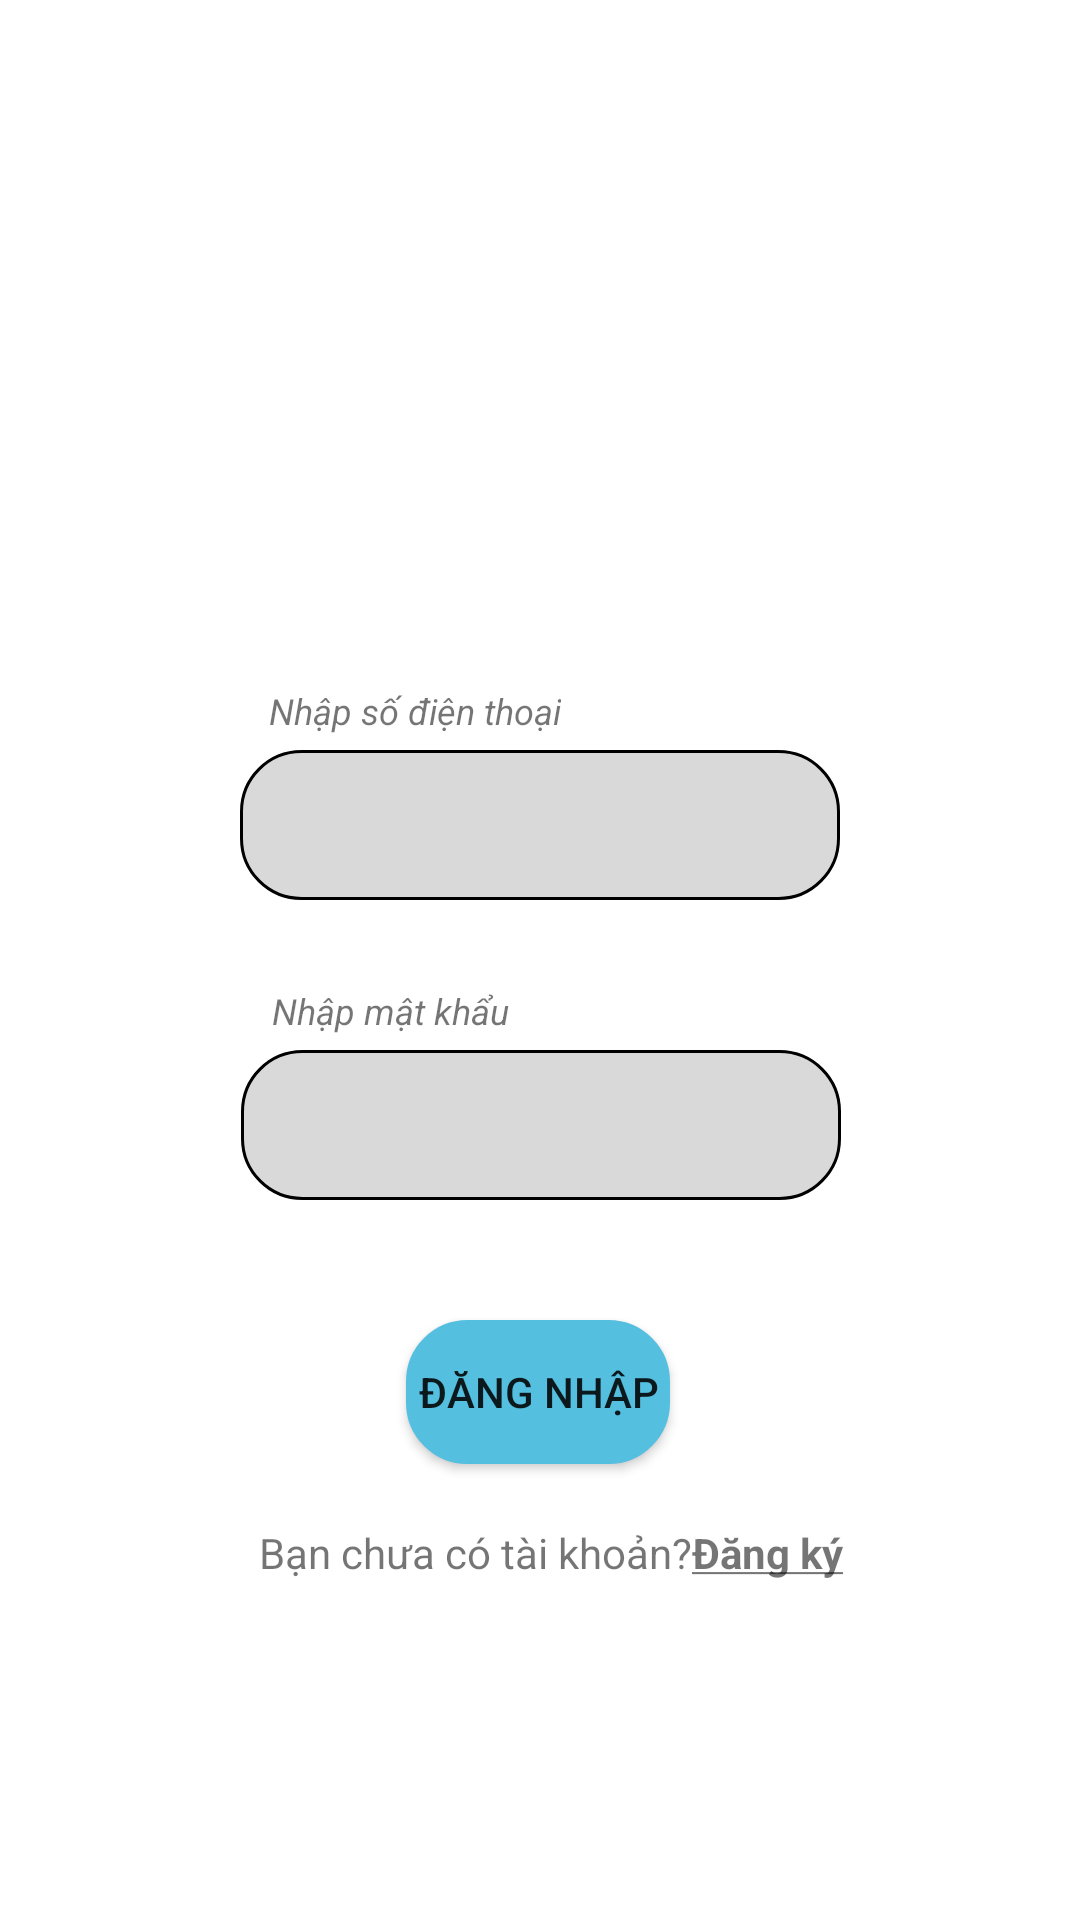

Android layout source for this screen:
<!-- AndroidManifest.xml: application theme Theme.ShoeShop -->
<!-- res/layout/activity_sign_in.xml -->
<?xml version="1.0" encoding="utf-8"?>
<androidx.constraintlayout.widget.ConstraintLayout xmlns:android="http://schemas.android.com/apk/res/android"
    xmlns:app="http://schemas.android.com/apk/res-auto"
    xmlns:tools="http://schemas.android.com/tools"
    android:layout_width="match_parent"
    android:layout_height="match_parent"
    tools:context=".SignInActivity">
    <EditText

        android:id="@+id/edtSDTLogin"
        android:layout_width="200dp"
        android:layout_height="50dp"
        android:layout_marginTop="250dp"
        android:background="@drawable/border_edittext"
        android:ems="10"
        android:inputType="text"
        android:textStyle="italic"
        app:layout_constraintEnd_toEndOf="parent"
        app:layout_constraintStart_toStartOf="parent"
        app:layout_constraintTop_toTopOf="parent"
        tools:ignore="MissingConstraints" />

    <EditText
        android:id="@+id/edtPasswordLogin"
        android:layout_width="200dp"
        android:layout_height="50dp"
        android:layout_marginTop="100dp"
        android:background="@drawable/border_edittext"
        android:ems="10"
        android:inputType="textPassword"
        app:layout_constraintEnd_toEndOf="parent"
        app:layout_constraintHorizontal_bias="0.502"
        app:layout_constraintStart_toStartOf="parent"
        app:layout_constraintTop_toTopOf="@id/edtSDTLogin"
        tools:ignore="MissingConstraints" />

    <Button
        android:id="@+id/btnSignin"

        android:layout_width="wrap_content"
        android:layout_height="wrap_content"
        android:layout_marginTop="40dp"
        android:background="@drawable/border_edittext"
        android:text="Đăng nhập"
        app:backgroundTint="@color/button"
        app:layout_constraintEnd_toEndOf="parent"
        app:layout_constraintHorizontal_bias="0.498"
        app:layout_constraintStart_toStartOf="parent"
        app:layout_constraintTop_toBottomOf="@+id/edtPasswordLogin" />

    <TextView
        android:id="@+id/tvNotAccount"
        android:layout_width="wrap_content"
        android:layout_height="wrap_content"
        android:layout_marginTop="20dp"
        android:text="Bạn chưa có tài khoản?"
        app:layout_constraintEnd_toEndOf="parent"
        app:layout_constraintHorizontal_bias="0.401"
        app:layout_constraintStart_toStartOf="parent"
        app:layout_constraintTop_toBottomOf="@+id/btnSignin" />

    <TextView
        android:layout_width="wrap_content"
        android:layout_height="wrap_content"
        android:labelFor="@id/edtSDTLogin"
        android:text="Nhập số điện thoại"
        android:textSize="12dp"
        android:layout_marginBottom="5dp"
        android:textStyle="italic"
        app:layout_constraintBottom_toTopOf="@+id/edtSDTLogin"
        app:layout_constraintEnd_toEndOf="parent"
        app:layout_constraintHorizontal_bias="0.342"
        app:layout_constraintStart_toStartOf="parent"
        tools:ignore="MissingConstraints" />

    <TextView
        android:layout_width="wrap_content"
        android:layout_height="wrap_content"
        android:layout_marginBottom="5dp"
        android:labelFor="@id/edtSDTLogin"
        android:text="Nhập mật khẩu"
        android:textSize="12dp"
        android:textStyle="italic"
        app:layout_constraintBottom_toTopOf="@+id/edtPasswordLogin"
        app:layout_constraintEnd_toEndOf="parent"
        app:layout_constraintHorizontal_bias="0.323"
        app:layout_constraintStart_toStartOf="parent"
        tools:ignore="MissingConstraints" />

    <TextView
        android:id="@+id/tvLinkToSignUp"
        android:layout_width="88dp"
        android:layout_height="34dp"
        android:layout_marginTop="20dp"
        android:clickable="true"
        android:onClick="onClick"
        android:text="@string/signin"


        app:layout_constraintEnd_toEndOf="parent"
        app:layout_constraintHorizontal_bias="0.0"
        app:layout_constraintStart_toEndOf="@+id/tvNotAccount"
        app:layout_constraintTop_toBottomOf="@+id/btnSignin" />
</androidx.constraintlayout.widget.ConstraintLayout>
<!-- resources referenced by this layout -->
<resources>
  <color name="button">#55BFE0</color>
  <!-- drawable border_edittext (drawable) -->
  <?xml version="1.0" encoding="utf-8"?>
  <shape xmlns:android="http://schemas.android.com/apk/res/android">
      <solid android:color="@color/edtLogin_Logup" /> 
      <stroke
          android:width="1dp" />
      <corners android:radius="20dp" /> 
  </shape>
  <string name="signin"><b><u>Đăng ký</u></b></string>
  <style name="Theme.ShoeShop" parent="Theme.MaterialComponents.DayNight.DarkActionBar">
          
          <item name="colorPrimary">@color/purple_500</item>
          <item name="colorPrimaryVariant">@color/purple_700</item>
          <item name="colorOnPrimary">@color/white</item>
          
          <item name="colorSecondary">@color/teal_200</item>
          <item name="colorSecondaryVariant">@color/teal_700</item>
          <item name="colorOnSecondary">@color/black</item>
          
          <item name="android:statusBarColor">?attr/colorPrimaryVariant</item>
          
      </style>
  <color name="edtLogin_Logup">#D9D9D9</color>
  <color name="purple_500">#FF6200EE</color>
  <color name="purple_700">#FF3700B3</color>
  <color name="white">#FFFFFFFF</color>
  <color name="teal_200">#FF03DAC5</color>
  <color name="teal_700">#FF018786</color>
  <color name="black">#FF000000</color>
</resources>
